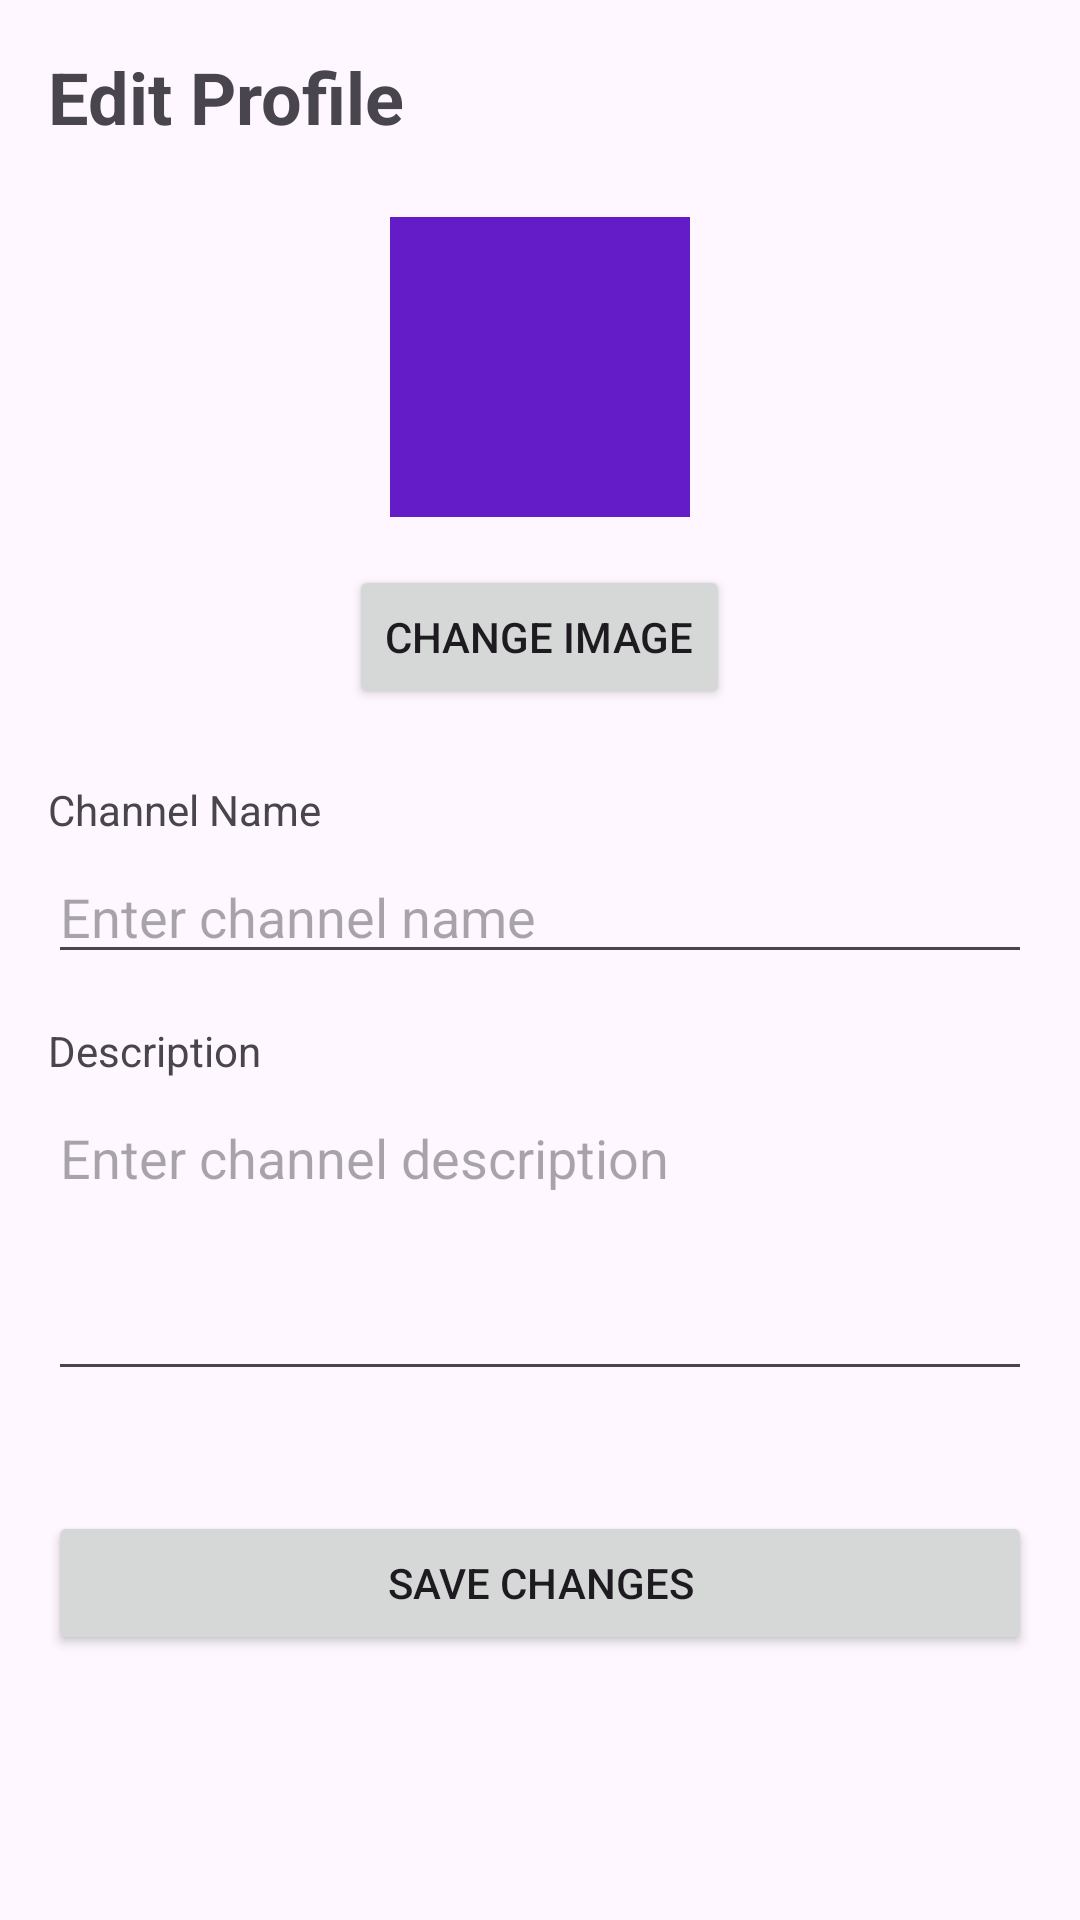

Reconstruct the res/layout file that produces this screen, plus the resources it refers to.
<!-- AndroidManifest.xml: application theme Theme.Kilamix -->
<!-- res/layout/activity_edit_profile.xml -->
<?xml version="1.0" encoding="utf-8"?>
<ScrollView xmlns:android="http://schemas.android.com/apk/res/android"
    android:layout_width="match_parent"
    android:layout_height="match_parent"
    android:padding="16dp">

    <LinearLayout
        android:layout_width="match_parent"
        android:layout_height="wrap_content"
        android:orientation="vertical">

        <ProgressBar
            android:id="@+id/progressBar"
            android:layout_width="wrap_content"
            android:layout_height="wrap_content"
            android:layout_gravity="center"
            android:layout_marginBottom="16dp"
            android:visibility="gone" />

        <TextView
            android:layout_width="match_parent"
            android:layout_height="wrap_content"
            android:text="Edit Profile"
            android:textSize="24sp"
            android:textStyle="bold"
            android:layout_marginBottom="24dp"/>

        <ImageView
            android:id="@+id/ivProfile"
            android:layout_width="100dp"
            android:layout_height="100dp"
            android:src="@drawable/ic_person"
            android:layout_gravity="center"
            android:layout_marginBottom="16dp"
            android:background="@color/purple_500"/>

        <Button
            android:id="@+id/btnChangeImage"
            android:layout_width="wrap_content"
            android:layout_height="wrap_content"
            android:text="Change Image"
            android:layout_gravity="center"
            android:layout_marginBottom="24dp"/>

        <TextView
            android:layout_width="match_parent"
            android:layout_height="wrap_content"
            android:text="Channel Name"
            android:layout_marginBottom="4dp"/>

        <EditText
            android:id="@+id/etName"
            android:layout_width="match_parent"
            android:layout_height="wrap_content"
            android:hint="Enter channel name"
            android:layout_marginBottom="16dp"/>

        <TextView
            android:layout_width="match_parent"
            android:layout_height="wrap_content"
            android:text="Description"
            android:layout_marginBottom="4dp"/>

        <EditText
            android:id="@+id/etDescription"
            android:layout_width="match_parent"
            android:layout_height="100dp"
            android:hint="Enter channel description"
            android:gravity="top"
            android:layout_marginBottom="24dp"/>

        <Button
            android:id="@+id/btnSave"
            android:layout_width="match_parent"
            android:layout_height="wrap_content"
            android:text="Save Changes"
            android:layout_marginTop="16dp"/>

    </LinearLayout>
</ScrollView>
<!-- resources referenced by this layout -->
<resources>
  <color name="purple_500">#631CC8</color>
  <style name="Theme.Kilamix" parent="Theme.Material3.DayNight.NoActionBar">
      </style>
</resources>
